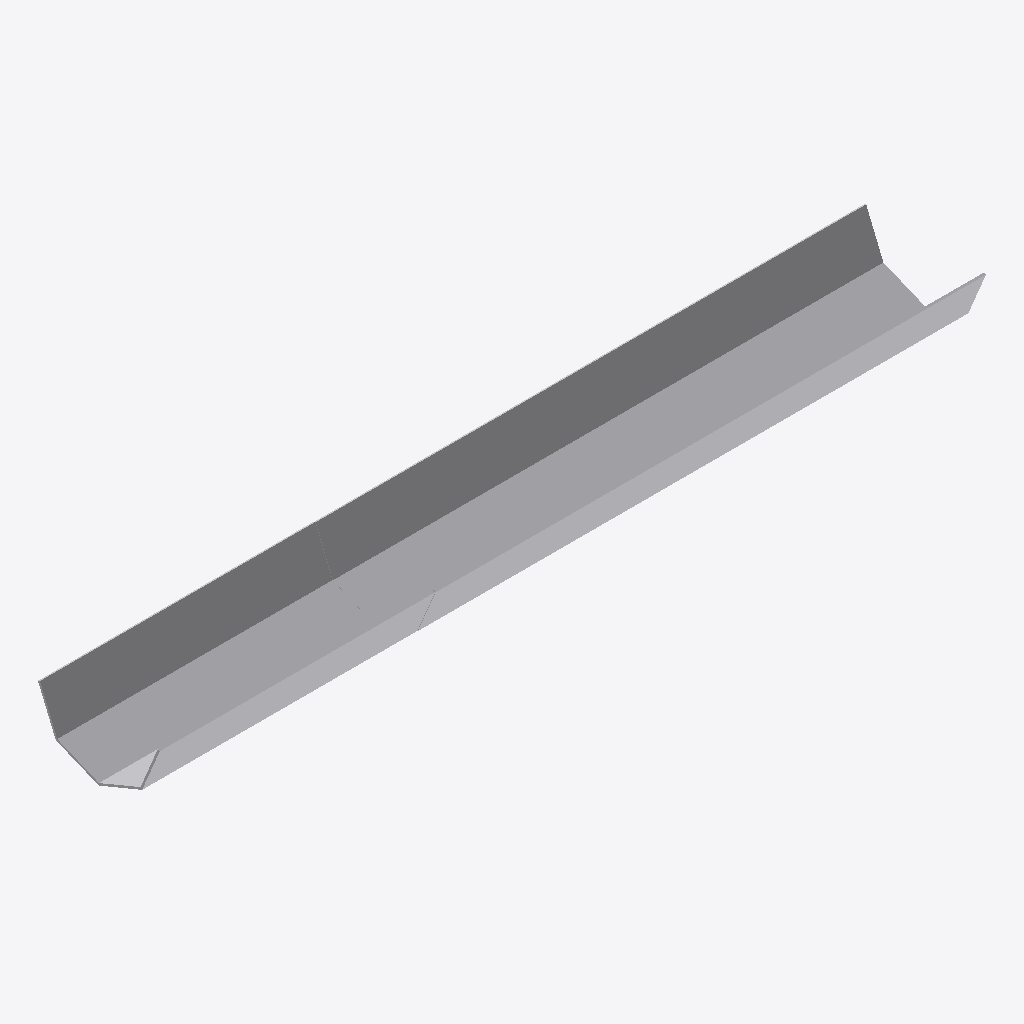
Isometric view of an IFC building model (IFC-SPF (STEP), schema IFC4, length unit metre), seen from the south-west, elements coloured by IFC class: 1 other element (light grey).
Extent 1.7 m × 0.2 m × 0.1 m (x, y, z). Elements (1): 1 IfcBuildingElementProxy.

HEADER;
FILE_DESCRIPTION(('ViewDefinition [ReferenceView_V1.2]','ExchangeRequirement [Any]'),'2;1');
FILE_NAME('conveyortrough.ifc','2025-07-28T11:17:49',('FLYING'),('Trimble Inc.'),'TrimBimToIFC rel. 4.0.2','Trimble Inc. - SketchUp - 2025.0','IFC4 model');
FILE_SCHEMA(('IFC4'));
ENDSEC;
DATA;
#32=IFCPROJECT('0000000000000000000001',#5,'Undefined',$,$,$,$,(#31),#25);
#33=IFCSITE('0000000000000000000002',#5,$,$,$,$,$,$,.ELEMENT.,$,$,$,$,$);
#183=IFCBUILDINGELEMENTPROXY('1xQIbWUMb14QDXWvafGiid',#5,'ConveyorTrough001_Defintion ConveyorTrough001',$,$,#66,#182,$,$);
ENDSEC;
